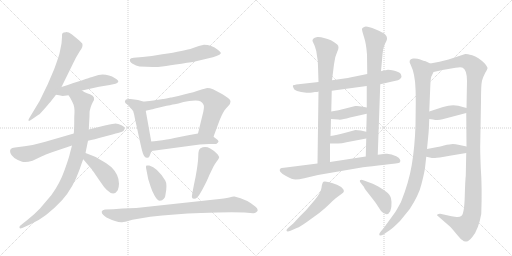
t = 0.00 s
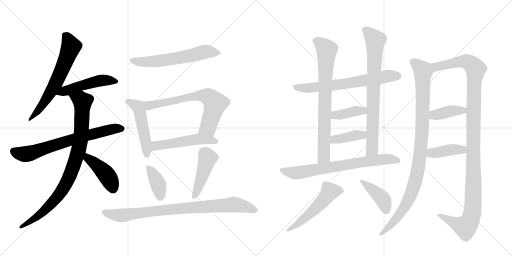
t = 3.63 s
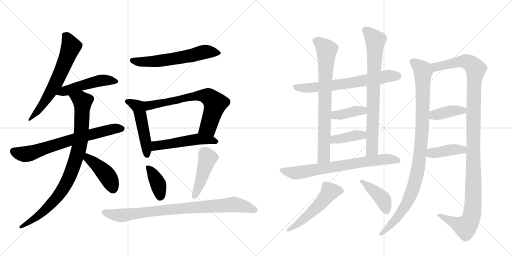
t = 7.25 s
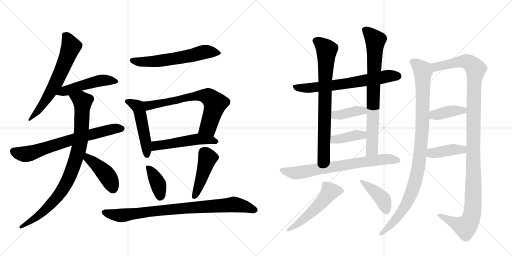
t = 10.88 s
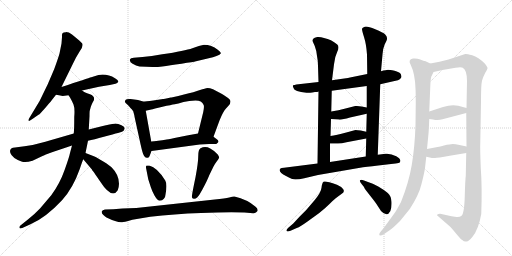
t = 14.50 s
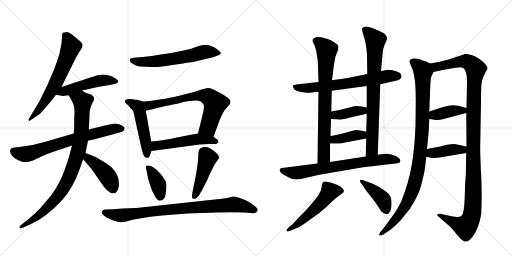
t = 18.13 s

The animated SVG that drew these frames (rendered in a browser with its animation timeline set to each time). Animation: 24 CSS @keyframes rules; one cycle of 18.13 s.

<svg version="1.1" viewBox="0 0 2048 1024" xmlns="http://www.w3.org/2000/svg">
  <g stroke="lightgray" stroke-dasharray="1,1" stroke-width="1" transform="scale(4, 4)">
    <line x1="0" y1="0" x2="256" y2="256"></line>
    <line x1="256" y1="0" x2="0" y2="256"></line>
    <line x1="128" y1="0" x2="128" y2="256"></line>
    <line x1="0" y1="128" x2="256" y2="128"></line>
    <line x1="256" y1="0" x2="512" y2="256"></line>
    <line x1="512" y1="0" x2="256" y2="256"></line>
    <line x1="384" y1="0" x2="384" y2="256"></line>
    <line x1="256" y1="128" x2="512" y2="128"></line>
  </g>
<g transform="scale(1, -1) translate(0, -850)">
   <style type="text/css">
    @keyframes keyframes0 {
      from {
       stroke: black;
       stroke-dashoffset: 639;
       stroke-width: 128;
       }
       68% {
       animation-timing-function: step-end;
       stroke: black;
       stroke-dashoffset: 0;
       stroke-width: 128;
       }
       to {
       stroke: black;
       stroke-width: 1024;
       }
       }
       #make-me-a-hanzi-animation-0 {
         animation: keyframes0 0.770020s both;
         animation-delay: 0.000000s;
         animation-timing-function: linear;
       }
    @keyframes keyframes1 {
      from {
       stroke: black;
       stroke-dashoffset: 498;
       stroke-width: 128;
       }
       62% {
       animation-timing-function: step-end;
       stroke: black;
       stroke-dashoffset: 0;
       stroke-width: 128;
       }
       to {
       stroke: black;
       stroke-width: 1024;
       }
       }
       #make-me-a-hanzi-animation-1 {
         animation: keyframes1 0.655273s both;
         animation-delay: 0.770020s;
         animation-timing-function: linear;
       }
    @keyframes keyframes2 {
      from {
       stroke: black;
       stroke-dashoffset: 702;
       stroke-width: 128;
       }
       70% {
       animation-timing-function: step-end;
       stroke: black;
       stroke-dashoffset: 0;
       stroke-width: 128;
       }
       to {
       stroke: black;
       stroke-width: 1024;
       }
       }
       #make-me-a-hanzi-animation-2 {
         animation: keyframes2 0.821289s both;
         animation-delay: 1.425293s;
         animation-timing-function: linear;
       }
    @keyframes keyframes3 {
      from {
       stroke: black;
       stroke-dashoffset: 901;
       stroke-width: 128;
       }
       75% {
       animation-timing-function: step-end;
       stroke: black;
       stroke-dashoffset: 0;
       stroke-width: 128;
       }
       to {
       stroke: black;
       stroke-width: 1024;
       }
       }
       #make-me-a-hanzi-animation-3 {
         animation: keyframes3 0.983236s both;
         animation-delay: 2.246582s;
         animation-timing-function: linear;
       }
    @keyframes keyframes4 {
      from {
       stroke: black;
       stroke-dashoffset: 429;
       stroke-width: 128;
       }
       58% {
       animation-timing-function: step-end;
       stroke: black;
       stroke-dashoffset: 0;
       stroke-width: 128;
       }
       to {
       stroke: black;
       stroke-width: 1024;
       }
       }
       #make-me-a-hanzi-animation-4 {
         animation: keyframes4 0.599121s both;
         animation-delay: 3.229818s;
         animation-timing-function: linear;
       }
    @keyframes keyframes5 {
      from {
       stroke: black;
       stroke-dashoffset: 611;
       stroke-width: 128;
       }
       67% {
       animation-timing-function: step-end;
       stroke: black;
       stroke-dashoffset: 0;
       stroke-width: 128;
       }
       to {
       stroke: black;
       stroke-width: 1024;
       }
       }
       #make-me-a-hanzi-animation-5 {
         animation: keyframes5 0.747233s both;
         animation-delay: 3.828939s;
         animation-timing-function: linear;
       }
    @keyframes keyframes6 {
      from {
       stroke: black;
       stroke-dashoffset: 443;
       stroke-width: 128;
       }
       59% {
       animation-timing-function: step-end;
       stroke: black;
       stroke-dashoffset: 0;
       stroke-width: 128;
       }
       to {
       stroke: black;
       stroke-width: 1024;
       }
       }
       #make-me-a-hanzi-animation-6 {
         animation: keyframes6 0.610514s both;
         animation-delay: 4.576172s;
         animation-timing-function: linear;
       }
    @keyframes keyframes7 {
      from {
       stroke: black;
       stroke-dashoffset: 759;
       stroke-width: 128;
       }
       71% {
       animation-timing-function: step-end;
       stroke: black;
       stroke-dashoffset: 0;
       stroke-width: 128;
       }
       to {
       stroke: black;
       stroke-width: 1024;
       }
       }
       #make-me-a-hanzi-animation-7 {
         animation: keyframes7 0.867676s both;
         animation-delay: 5.186686s;
         animation-timing-function: linear;
       }
    @keyframes keyframes8 {
      from {
       stroke: black;
       stroke-dashoffset: 514;
       stroke-width: 128;
       }
       63% {
       animation-timing-function: step-end;
       stroke: black;
       stroke-dashoffset: 0;
       stroke-width: 128;
       }
       to {
       stroke: black;
       stroke-width: 1024;
       }
       }
       #make-me-a-hanzi-animation-8 {
         animation: keyframes8 0.668294s both;
         animation-delay: 6.054362s;
         animation-timing-function: linear;
       }
    @keyframes keyframes9 {
      from {
       stroke: black;
       stroke-dashoffset: 388;
       stroke-width: 128;
       }
       56% {
       animation-timing-function: step-end;
       stroke: black;
       stroke-dashoffset: 0;
       stroke-width: 128;
       }
       to {
       stroke: black;
       stroke-width: 1024;
       }
       }
       #make-me-a-hanzi-animation-9 {
         animation: keyframes9 0.565755s both;
         animation-delay: 6.722656s;
         animation-timing-function: linear;
       }
    @keyframes keyframes10 {
      from {
       stroke: black;
       stroke-dashoffset: 453;
       stroke-width: 128;
       }
       60% {
       animation-timing-function: step-end;
       stroke: black;
       stroke-dashoffset: 0;
       stroke-width: 128;
       }
       to {
       stroke: black;
       stroke-width: 1024;
       }
       }
       #make-me-a-hanzi-animation-10 {
         animation: keyframes10 0.618652s both;
         animation-delay: 7.288411s;
         animation-timing-function: linear;
       }
    @keyframes keyframes11 {
      from {
       stroke: black;
       stroke-dashoffset: 879;
       stroke-width: 128;
       }
       74% {
       animation-timing-function: step-end;
       stroke: black;
       stroke-dashoffset: 0;
       stroke-width: 128;
       }
       to {
       stroke: black;
       stroke-width: 1024;
       }
       }
       #make-me-a-hanzi-animation-11 {
         animation: keyframes11 0.965332s both;
         animation-delay: 7.907064s;
         animation-timing-function: linear;
       }
    @keyframes keyframes12 {
      from {
       stroke: black;
       stroke-dashoffset: 676;
       stroke-width: 128;
       }
       69% {
       animation-timing-function: step-end;
       stroke: black;
       stroke-dashoffset: 0;
       stroke-width: 128;
       }
       to {
       stroke: black;
       stroke-width: 1024;
       }
       }
       #make-me-a-hanzi-animation-12 {
         animation: keyframes12 0.800130s both;
         animation-delay: 8.872396s;
         animation-timing-function: linear;
       }
    @keyframes keyframes13 {
      from {
       stroke: black;
       stroke-dashoffset: 768;
       stroke-width: 128;
       }
       71% {
       animation-timing-function: step-end;
       stroke: black;
       stroke-dashoffset: 0;
       stroke-width: 128;
       }
       to {
       stroke: black;
       stroke-width: 1024;
       }
       }
       #make-me-a-hanzi-animation-13 {
         animation: keyframes13 0.875000s both;
         animation-delay: 9.672526s;
         animation-timing-function: linear;
       }
    @keyframes keyframes14 {
      from {
       stroke: black;
       stroke-dashoffset: 784;
       stroke-width: 128;
       }
       72% {
       animation-timing-function: step-end;
       stroke: black;
       stroke-dashoffset: 0;
       stroke-width: 128;
       }
       to {
       stroke: black;
       stroke-width: 1024;
       }
       }
       #make-me-a-hanzi-animation-14 {
         animation: keyframes14 0.888021s both;
         animation-delay: 10.547526s;
         animation-timing-function: linear;
       }
    @keyframes keyframes15 {
      from {
       stroke: black;
       stroke-dashoffset: 392;
       stroke-width: 128;
       }
       56% {
       animation-timing-function: step-end;
       stroke: black;
       stroke-dashoffset: 0;
       stroke-width: 128;
       }
       to {
       stroke: black;
       stroke-width: 1024;
       }
       }
       #make-me-a-hanzi-animation-15 {
         animation: keyframes15 0.569010s both;
         animation-delay: 11.435547s;
         animation-timing-function: linear;
       }
    @keyframes keyframes16 {
      from {
       stroke: black;
       stroke-dashoffset: 393;
       stroke-width: 128;
       }
       56% {
       animation-timing-function: step-end;
       stroke: black;
       stroke-dashoffset: 0;
       stroke-width: 128;
       }
       to {
       stroke: black;
       stroke-width: 1024;
       }
       }
       #make-me-a-hanzi-animation-16 {
         animation: keyframes16 0.569824s both;
         animation-delay: 12.004557s;
         animation-timing-function: linear;
       }
    @keyframes keyframes17 {
      from {
       stroke: black;
       stroke-dashoffset: 725;
       stroke-width: 128;
       }
       70% {
       animation-timing-function: step-end;
       stroke: black;
       stroke-dashoffset: 0;
       stroke-width: 128;
       }
       to {
       stroke: black;
       stroke-width: 1024;
       }
       }
       #make-me-a-hanzi-animation-17 {
         animation: keyframes17 0.840007s both;
         animation-delay: 12.574382s;
         animation-timing-function: linear;
       }
    @keyframes keyframes18 {
      from {
       stroke: black;
       stroke-dashoffset: 528;
       stroke-width: 128;
       }
       63% {
       animation-timing-function: step-end;
       stroke: black;
       stroke-dashoffset: 0;
       stroke-width: 128;
       }
       to {
       stroke: black;
       stroke-width: 1024;
       }
       }
       #make-me-a-hanzi-animation-18 {
         animation: keyframes18 0.679688s both;
         animation-delay: 13.414388s;
         animation-timing-function: linear;
       }
    @keyframes keyframes19 {
      from {
       stroke: black;
       stroke-dashoffset: 416;
       stroke-width: 128;
       }
       58% {
       animation-timing-function: step-end;
       stroke: black;
       stroke-dashoffset: 0;
       stroke-width: 128;
       }
       to {
       stroke: black;
       stroke-width: 1024;
       }
       }
       #make-me-a-hanzi-animation-19 {
         animation: keyframes19 0.588542s both;
         animation-delay: 14.094076s;
         animation-timing-function: linear;
       }
    @keyframes keyframes20 {
      from {
       stroke: black;
       stroke-dashoffset: 1006;
       stroke-width: 128;
       }
       77% {
       animation-timing-function: step-end;
       stroke: black;
       stroke-dashoffset: 0;
       stroke-width: 128;
       }
       to {
       stroke: black;
       stroke-width: 1024;
       }
       }
       #make-me-a-hanzi-animation-20 {
         animation: keyframes20 1.068685s both;
         animation-delay: 14.682617s;
         animation-timing-function: linear;
       }
    @keyframes keyframes21 {
      from {
       stroke: black;
       stroke-dashoffset: 1201;
       stroke-width: 128;
       }
       80% {
       animation-timing-function: step-end;
       stroke: black;
       stroke-dashoffset: 0;
       stroke-width: 128;
       }
       to {
       stroke: black;
       stroke-width: 1024;
       }
       }
       #make-me-a-hanzi-animation-21 {
         animation: keyframes21 1.227376s both;
         animation-delay: 15.751302s;
         animation-timing-function: linear;
       }
    @keyframes keyframes22 {
      from {
       stroke: black;
       stroke-dashoffset: 394;
       stroke-width: 128;
       }
       56% {
       animation-timing-function: step-end;
       stroke: black;
       stroke-dashoffset: 0;
       stroke-width: 128;
       }
       to {
       stroke: black;
       stroke-width: 1024;
       }
       }
       #make-me-a-hanzi-animation-22 {
         animation: keyframes22 0.570638s both;
         animation-delay: 16.978678s;
         animation-timing-function: linear;
       }
    @keyframes keyframes23 {
      from {
       stroke: black;
       stroke-dashoffset: 406;
       stroke-width: 128;
       }
       57% {
       animation-timing-function: step-end;
       stroke: black;
       stroke-dashoffset: 0;
       stroke-width: 128;
       }
       to {
       stroke: black;
       stroke-width: 1024;
       }
       }
       #make-me-a-hanzi-animation-23 {
         animation: keyframes23 0.580404s both;
         animation-delay: 17.549316s;
         animation-timing-function: linear;
       }
</style>
<path d="M 246 676 L 238 636 Q 234 621 217 574 Q 192 515 189 509 Q 161 444 121 384 Q 115 375 114 370 Q 113 361 131 375 L 154 391 Q 157 392 179 416.5 Q 201 441 206 448 L 224 471 L 246 502 Q 301 614 303 618 L 319 645 Q 334 664 329 676 Q 327 679 317 688 L 288 712 Q 274 722 263.5 721.5 Q 253 721 250 717 Q 247 713 248 702 L 246 676 Z" fill="lightgray"></path> 
<path d="M 224 471 L 236 469 Q 248 466 251 466 L 274 469 L 328 488 L 396 503 L 439 510 L 462 515 Q 470 517 473 523 Q 475 528 460 537 Q 437 552 410 552 Q 404 552 394 550 L 365 541 Q 353 537 246 502 C 217 493 194 476 224 471 Z" fill="lightgray"></path> 
<path d="M 295 316 Q 226 296 181.5 283 Q 137 270 98 265 L 60 260 Q 35 258 41.5 238.5 Q 48 219 86 204 Q 101 198 130 207 L 170 226 Q 178 230 208 241 L 288 268 L 352 287 Q 375 292 415.5 303 Q 456 314 472 318 L 488 323 Q 496 326 498 334 Q 502 341 486 349 Q 470 357 457 355.5 Q 444 354 407 345 L 355 332 L 295 316 Z" fill="lightgray"></path> 
<path d="M 274 469 L 280 460 Q 287 448 294 432 Q 300 416 297 382 Q 297 332 295 316 L 288 268 L 280 238 Q 277 222 258 169 Q 239 115 205 69 L 160 16 Q 136 -9 114 -26 L 83 -51 Q 78 -54 78 -58 Q 76 -67 89 -62 L 122 -47 Q 183 -21 248 49 Q 292 97 319 174 Q 329 204 333 213 L 342 238 L 352 287 L 355 332 L 358 385 Q 358 405 359 407 L 363 422 Q 366 431 371 441 Q 386 463 360 473 Q 334 482 328 488 C 302 503 258 495 274 469 Z" fill="lightgray"></path> 
<path d="M 333 213 L 360 181 Q 363 178 367 173 Q 370 167 374 163 Q 377 159 400 125 Q 448 51 471 89 Q 476 104 476 115 Q 476 151 447 180 Q 440 187 415 203 Q 389 219 378 224 L 342 238 C 314 249 314 236 333 213 Z" fill="lightgray"></path> 
<path d="M 558 584 Q 621 580 649 584.5 Q 677 589 726 595.5 Q 775 602 784 605 L 839 618 Q 851 620 866 626 Q 881 632 883 636.5 Q 885 641 871 651 Q 846 671 816 671 Q 798 668 769.5 657.5 Q 741 647 649 633 Q 605 624 570 622 L 535 619 Q 522 618 520 613 Q 517 603 530.5 595 Q 544 587 558 584 Z" fill="lightgray"></path> 
<path d="M 533 406 Q 534 404 534 402 Q 534 399 535 397 Q 536 395 537 390 Q 538 384 539 379 L 562 274 Q 571 233 576 227 Q 580 220 587 219 Q 594 217 598 225 L 606 246 L 605 284 L 583 407 C 578 437 525 434 533 406 Z" fill="lightgray"></path> 
<path d="M 652 454 L 613 448 Q 582 444 573 444 L 552 450 L 522 454 Q 507 455 503 451 Q 494 442 508 433 Q 512 430 517 424 Q 522 417 526 414 Q 529 410 530 409 Q 531 407 533 406 C 540 397 554 400 583 407 L 605 412 Q 613 414 650 423 Q 686 431 699 433 Q 711 435 734 442 Q 756 448 782 448 Q 808 448 814 431 Q 818 426 813 402 L 792 316 C 785 287 844 275 854 303 L 878 368 Q 893 405 904 416 L 914 427 Q 922 435 922 444 Q 922 453 902 465 Q 897 468 888 474 L 852 493 Q 839 498 830 498 Q 821 497 800 490 Q 778 482 736 472 L 713 466 L 686 460 L 683 460 Q 653 454 652 454 Z" fill="lightgray"></path> 
<path d="M 606 246 L 799 272 Q 817 273 837 274 Q 857 274 865 274 L 872 280 Q 878 286 866 294 L 854 303 C 830 321 822 321 792 316 L 753 309 L 698 298 Q 670 292 661 291 Q 651 290 633 287 Q 614 284 605 284 C 575 282 576 242 606 246 Z" fill="lightgray"></path> 
<path d="M 662 72 Q 670 113 661 128 Q 629 180 597 188 L 586 188 Q 583 185 584 179 L 593 133 L 603 102 Q 607 88 618.5 67.5 Q 630 47 639.5 47 Q 649 47 655.5 55 Q 662 63 662 72 Z" fill="lightgray"></path> 
<path d="M 802 257 Q 793 252 793 226.5 Q 793 201 782 141 Q 767 69 767.5 62.5 Q 768 56 775 55 Q 782 54 789.5 61.5 Q 797 69 808 89.5 Q 819 110 827 126.5 Q 835 143 836 147 L 854 184 Q 858 193 866 203.5 Q 874 214 876 218 Q 878 222 871 232 Q 861 245 841 256 Q 821 267 802 257 Z" fill="lightgray"></path> 
<path d="M 859 52 L 545 18 L 490 16 L 453 13 L 420 12 Q 409 11 407 4 Q 406 -2 412.5 -9 Q 419 -16 426 -20 Q 475 -44 493 -38 Q 499 -38 512.5 -33.5 Q 526 -29 553 -25 L 601 -17 Q 695 -5 804.5 -1.5 Q 914 2 978 0 L 1012 -3 Q 1023 -4 1030 6 Q 1033 15 1021 24 Q 989 52 938 64 Q 933 65 917 60.5 Q 901 56 859 52 Z" fill="lightgray"></path> 
<path d="M 1249 480 L 1260 482 Q 1271 482 1274 484 L 1327 487 L 1467 506 L 1521 513 L 1578 526 Q 1595 529 1599 533 Q 1603 536 1606 542 Q 1606 546 1603 554 Q 1598 562 1578 567 Q 1558 571 1552 571 Q 1546 571 1524 565 L 1469 554 L 1400 540 Q 1390 537 1328 529 L 1274 522 L 1194 513 Q 1174 510 1172 509 Q 1170 507 1174 498 Q 1177 483 1226 479 Q 1237 478 1249 480 Z" fill="lightgray"></path> 
<path d="M 1274 484 L 1270 196 C 1270 166 1320 172 1320 202 L 1320 276 L 1322 306 L 1324 374 L 1325 404 L 1327 487 L 1328 529 L 1336 593 Q 1339 623 1349 643 Q 1359 663 1349 672 Q 1325 693 1296 698 Q 1282 703 1269 702 Q 1257 700 1253 695 Q 1249 690 1250 686 L 1259 666 Q 1266 648 1268 626 Q 1272 607 1272 586 L 1274 522 L 1274 484 Z" fill="lightgray"></path> 
<path d="M 1511 231 L 1521 513 L 1524 565 L 1530 632 Q 1530 652 1539 673 Q 1550 693 1548 698 Q 1548 705 1540 713 Q 1533 720 1501 733 Q 1469 746 1459 743 Q 1449 740 1448 735 Q 1447 730 1456 702 Q 1465 674 1468 632 L 1469 554 L 1467 506 L 1467 420 L 1467 395 L 1465 323 L 1465 296 L 1463 224 C 1462 194 1510 201 1511 231 Z" fill="lightgray"></path> 
<path d="M 1324 374 L 1354 372 Q 1363 369 1400 380 L 1467 395 C 1496 402 1496 414 1467 420 L 1446 424 Q 1434 427 1421 426 L 1386 417 Q 1352 408 1325 404 C 1295 399 1294 376 1324 374 Z" fill="lightgray"></path> 
<path d="M 1320 276 L 1344 276 Q 1361 274 1386 281 L 1465 296 C 1494 302 1494 316 1465 323 L 1443 328 Q 1430 330 1422 330 L 1385 320 Q 1345 310 1322 306 C 1292 301 1290 276 1320 276 Z" fill="lightgray"></path> 
<path d="M 1270 196 L 1136 179 Q 1124 179 1122 176 Q 1109 165 1144 146 Q 1169 132 1182 132 Q 1196 132 1217 137 L 1272 150 L 1452 181 Q 1483 185 1539 191 Q 1596 197 1599 200 Q 1608 212 1585 225 Q 1563 237 1542 235 L 1511 231 L 1463 224 L 1320 202 L 1270 196 Z" fill="lightgray"></path> 
<path d="M 1173 -44 L 1152 -62 Q 1145 -69 1146 -73 Q 1148 -78 1162 -73 L 1187 -62 Q 1201 -57 1230 -36 L 1277 -2 Q 1302 18 1318 34 Q 1334 50 1344 58 L 1367 75 Q 1380 82 1373 93 Q 1367 103 1348 111 Q 1300 128 1294 123 Q 1288 118 1286 99 Q 1284 80 1259 50 L 1224 9 L 1197 -18 L 1173 -44 Z" fill="lightgray"></path> 
<path d="M 1448 112 L 1456 102 Q 1456 98 1480 68 Q 1504 38 1511 26 L 1524 6 Q 1548 -20 1561 5 Q 1567 18 1566 42 Q 1565 66 1551 78 Q 1537 90 1513 104 Q 1490 117 1472 122 L 1456 128 Q 1444 133 1440 129 Q 1437 124 1448 112 Z" fill="lightgray"></path> 
<path d="M 1700 178 L 1705 223 L 1708 254 L 1714 316 Q 1715 324 1717 374 L 1717 404 L 1721 501 Q 1722 534 1725 543 L 1734 562 C 1744 585 1744 585 1721 596 L 1700 606 Q 1697 606 1681 612 Q 1666 618 1652 616 Q 1630 612 1643 590 Q 1660 556 1662 495 Q 1663 479 1663 437 L 1662 349 Q 1659 261 1647 190 Q 1635 119 1604 42 Q 1585 7 1580 0 L 1535 -62 L 1524 -75 Q 1516 -84 1517 -88 Q 1517 -98 1538 -85 L 1560 -70 Q 1571 -63 1600 -34 L 1639 14 Q 1676 71 1686 114 Q 1697 157 1700 178 Z" fill="lightgray"></path> 
<path d="M 1865 238 L 1863 146 Q 1861 134 1859 64 Q 1857 -7 1845 -14 Q 1839 -19 1826 -18 L 1806 -15 L 1761 -5 Q 1760 -4 1754 -6 Q 1748 -8 1748 -11 Q 1753 -16 1756 -18 L 1802 -58 Q 1817 -75 1830 -91 Q 1843 -107 1849 -110 Q 1857 -118 1866 -116 Q 1875 -116 1890 -97 Q 1914 -68 1925 -6 Q 1929 99 1923 179 Q 1920 256 1921 275 L 1924 445 Q 1924 511 1928 527 Q 1932 542 1941 559 Q 1951 575 1950 579 Q 1949 583 1940 595 Q 1913 622 1889 629 Q 1865 635 1861 634 L 1794 612 L 1758 603 L 1721 596 C 1692 590 1705 555 1734 562 L 1770 570 L 1822 579 Q 1844 583 1851 579 Q 1868 570 1868 526 L 1866 418 L 1865 398 L 1866 264 L 1865 238 Z" fill="lightgray"></path> 
<path d="M 1717 374 L 1732 372 Q 1752 367 1770 373 L 1865 398 C 1894 406 1895 410 1866 418 L 1833 427 Q 1806 433 1772 422 L 1717 404 C 1688 395 1687 378 1717 374 Z" fill="lightgray"></path> 
<path d="M 1705 223 L 1719 220 Q 1731 217 1740 218 Q 1749 218 1799 227 L 1865 238 C 1895 243 1895 258 1866 264 L 1838 270 Q 1821 274 1811 274 Q 1801 274 1776 268 Q 1752 262 1745 261 L 1708 254 C 1679 248 1676 229 1705 223 Z" fill="lightgray"></path> 
      <clipPath id="make-me-a-hanzi-clip-0">
      <path d="M 246 676 L 238 636 Q 234 621 217 574 Q 192 515 189 509 Q 161 444 121 384 Q 115 375 114 370 Q 113 361 131 375 L 154 391 Q 157 392 179 416.5 Q 201 441 206 448 L 224 471 L 246 502 Q 301 614 303 618 L 319 645 Q 334 664 329 676 Q 327 679 317 688 L 288 712 Q 274 722 263.5 721.5 Q 253 721 250 717 Q 247 713 248 702 L 246 676 Z" fill="lightgray"></path>
      </clipPath>
      <path clip-path="url(#make-me-a-hanzi-clip-0)" d="M 261 708 L 283 662 L 247 568 L 188 457 L 122 375 " fill="none" id="make-me-a-hanzi-animation-0" stroke-dasharray="511 1022" stroke-linecap="round"></path>

      <clipPath id="make-me-a-hanzi-clip-1">
      <path d="M 224 471 L 236 469 Q 248 466 251 466 L 274 469 L 328 488 L 396 503 L 439 510 L 462 515 Q 470 517 473 523 Q 475 528 460 537 Q 437 552 410 552 Q 404 552 394 550 L 365 541 Q 353 537 246 502 C 217 493 194 476 224 471 Z" fill="lightgray"></path>
      </clipPath>
      <path clip-path="url(#make-me-a-hanzi-clip-1)" d="M 231 474 L 264 489 L 393 526 L 436 529 L 464 523 " fill="none" id="make-me-a-hanzi-animation-1" stroke-dasharray="370 740" stroke-linecap="round"></path>

      <clipPath id="make-me-a-hanzi-clip-2">
      <path d="M 295 316 Q 226 296 181.5 283 Q 137 270 98 265 L 60 260 Q 35 258 41.5 238.5 Q 48 219 86 204 Q 101 198 130 207 L 170 226 Q 178 230 208 241 L 288 268 L 352 287 Q 375 292 415.5 303 Q 456 314 472 318 L 488 323 Q 496 326 498 334 Q 502 341 486 349 Q 470 357 457 355.5 Q 444 354 407 345 L 355 332 L 295 316 Z" fill="lightgray"></path>
      </clipPath>
      <path clip-path="url(#make-me-a-hanzi-clip-2)" d="M 56 245 L 75 236 L 114 235 L 323 302 L 456 335 L 485 336 " fill="none" id="make-me-a-hanzi-animation-2" stroke-dasharray="574 1148" stroke-linecap="round"></path>

      <clipPath id="make-me-a-hanzi-clip-3">
      <path d="M 274 469 L 280 460 Q 287 448 294 432 Q 300 416 297 382 Q 297 332 295 316 L 288 268 L 280 238 Q 277 222 258 169 Q 239 115 205 69 L 160 16 Q 136 -9 114 -26 L 83 -51 Q 78 -54 78 -58 Q 76 -67 89 -62 L 122 -47 Q 183 -21 248 49 Q 292 97 319 174 Q 329 204 333 213 L 342 238 L 352 287 L 355 332 L 358 385 Q 358 405 359 407 L 363 422 Q 366 431 371 441 Q 386 463 360 473 Q 334 482 328 488 C 302 503 258 495 274 469 Z" fill="lightgray"></path>
      </clipPath>
      <path clip-path="url(#make-me-a-hanzi-clip-3)" d="M 282 468 L 330 443 L 322 287 L 285 159 L 251 92 L 214 44 L 157 -11 L 84 -57 " fill="none" id="make-me-a-hanzi-animation-3" stroke-dasharray="773 1546" stroke-linecap="round"></path>

      <clipPath id="make-me-a-hanzi-clip-4">
      <path d="M 333 213 L 360 181 Q 363 178 367 173 Q 370 167 374 163 Q 377 159 400 125 Q 448 51 471 89 Q 476 104 476 115 Q 476 151 447 180 Q 440 187 415 203 Q 389 219 378 224 L 342 238 C 314 249 314 236 333 213 Z" fill="lightgray"></path>
      </clipPath>
      <path clip-path="url(#make-me-a-hanzi-clip-4)" d="M 346 230 L 361 209 L 426 151 L 452 97 " fill="none" id="make-me-a-hanzi-animation-4" stroke-dasharray="301 602" stroke-linecap="round"></path>

      <clipPath id="make-me-a-hanzi-clip-5">
      <path d="M 558 584 Q 621 580 649 584.5 Q 677 589 726 595.5 Q 775 602 784 605 L 839 618 Q 851 620 866 626 Q 881 632 883 636.5 Q 885 641 871 651 Q 846 671 816 671 Q 798 668 769.5 657.5 Q 741 647 649 633 Q 605 624 570 622 L 535 619 Q 522 618 520 613 Q 517 603 530.5 595 Q 544 587 558 584 Z" fill="lightgray"></path>
      </clipPath>
      <path clip-path="url(#make-me-a-hanzi-clip-5)" d="M 527 609 L 566 602 L 619 604 L 734 621 L 821 643 L 877 638 " fill="none" id="make-me-a-hanzi-animation-5" stroke-dasharray="483 966" stroke-linecap="round"></path>

      <clipPath id="make-me-a-hanzi-clip-6">
      <path d="M 533 406 Q 534 404 534 402 Q 534 399 535 397 Q 536 395 537 390 Q 538 384 539 379 L 562 274 Q 571 233 576 227 Q 580 220 587 219 Q 594 217 598 225 L 606 246 L 605 284 L 583 407 C 578 437 525 434 533 406 Z" fill="lightgray"></path>
      </clipPath>
      <path clip-path="url(#make-me-a-hanzi-clip-6)" d="M 539 406 L 563 382 L 584 277 L 587 231 " fill="none" id="make-me-a-hanzi-animation-6" stroke-dasharray="315 630" stroke-linecap="round"></path>

      <clipPath id="make-me-a-hanzi-clip-7">
      <path d="M 652 454 L 613 448 Q 582 444 573 444 L 552 450 L 522 454 Q 507 455 503 451 Q 494 442 508 433 Q 512 430 517 424 Q 522 417 526 414 Q 529 410 530 409 Q 531 407 533 406 C 540 397 554 400 583 407 L 605 412 Q 613 414 650 423 Q 686 431 699 433 Q 711 435 734 442 Q 756 448 782 448 Q 808 448 814 431 Q 818 426 813 402 L 792 316 C 785 287 844 275 854 303 L 878 368 Q 893 405 904 416 L 914 427 Q 922 435 922 444 Q 922 453 902 465 Q 897 468 888 474 L 852 493 Q 839 498 830 498 Q 821 497 800 490 Q 778 482 736 472 L 713 466 L 686 460 L 683 460 Q 653 454 652 454 Z" fill="lightgray"></path>
      </clipPath>
      <path clip-path="url(#make-me-a-hanzi-clip-7)" d="M 510 443 L 543 429 L 585 426 L 763 463 L 801 468 L 832 464 L 851 448 L 859 426 L 835 347 L 801 321 " fill="none" id="make-me-a-hanzi-animation-7" stroke-dasharray="631 1262" stroke-linecap="round"></path>

      <clipPath id="make-me-a-hanzi-clip-8">
      <path d="M 606 246 L 799 272 Q 817 273 837 274 Q 857 274 865 274 L 872 280 Q 878 286 866 294 L 854 303 C 830 321 822 321 792 316 L 753 309 L 698 298 Q 670 292 661 291 Q 651 290 633 287 Q 614 284 605 284 C 575 282 576 242 606 246 Z" fill="lightgray"></path>
      </clipPath>
      <path clip-path="url(#make-me-a-hanzi-clip-8)" d="M 613 253 L 626 267 L 795 294 L 862 284 " fill="none" id="make-me-a-hanzi-animation-8" stroke-dasharray="386 772" stroke-linecap="round"></path>

      <clipPath id="make-me-a-hanzi-clip-9">
      <path d="M 662 72 Q 670 113 661 128 Q 629 180 597 188 L 586 188 Q 583 185 584 179 L 593 133 L 603 102 Q 607 88 618.5 67.5 Q 630 47 639.5 47 Q 649 47 655.5 55 Q 662 63 662 72 Z" fill="lightgray"></path>
      </clipPath>
      <path clip-path="url(#make-me-a-hanzi-clip-9)" d="M 592 182 L 631 117 L 641 62 " fill="none" id="make-me-a-hanzi-animation-9" stroke-dasharray="260 520" stroke-linecap="round"></path>

      <clipPath id="make-me-a-hanzi-clip-10">
      <path d="M 802 257 Q 793 252 793 226.5 Q 793 201 782 141 Q 767 69 767.5 62.5 Q 768 56 775 55 Q 782 54 789.5 61.5 Q 797 69 808 89.5 Q 819 110 827 126.5 Q 835 143 836 147 L 854 184 Q 858 193 866 203.5 Q 874 214 876 218 Q 878 222 871 232 Q 861 245 841 256 Q 821 267 802 257 Z" fill="lightgray"></path>
      </clipPath>
      <path clip-path="url(#make-me-a-hanzi-clip-10)" d="M 864 222 L 830 218 L 777 64 " fill="none" id="make-me-a-hanzi-animation-10" stroke-dasharray="325 650" stroke-linecap="round"></path>

      <clipPath id="make-me-a-hanzi-clip-11">
      <path d="M 859 52 L 545 18 L 490 16 L 453 13 L 420 12 Q 409 11 407 4 Q 406 -2 412.5 -9 Q 419 -16 426 -20 Q 475 -44 493 -38 Q 499 -38 512.5 -33.5 Q 526 -29 553 -25 L 601 -17 Q 695 -5 804.5 -1.5 Q 914 2 978 0 L 1012 -3 Q 1023 -4 1030 6 Q 1033 15 1021 24 Q 989 52 938 64 Q 933 65 917 60.5 Q 901 56 859 52 Z" fill="lightgray"></path>
      </clipPath>
      <path clip-path="url(#make-me-a-hanzi-clip-11)" d="M 418 1 L 482 -12 L 651 9 L 933 32 L 1016 11 L 1024 18 L 1024 10 " fill="none" id="make-me-a-hanzi-animation-11" stroke-dasharray="751 1502" stroke-linecap="round"></path>

      <clipPath id="make-me-a-hanzi-clip-12">
      <path d="M 1249 480 L 1260 482 Q 1271 482 1274 484 L 1327 487 L 1467 506 L 1521 513 L 1578 526 Q 1595 529 1599 533 Q 1603 536 1606 542 Q 1606 546 1603 554 Q 1598 562 1578 567 Q 1558 571 1552 571 Q 1546 571 1524 565 L 1469 554 L 1400 540 Q 1390 537 1328 529 L 1274 522 L 1194 513 Q 1174 510 1172 509 Q 1170 507 1174 498 Q 1177 483 1226 479 Q 1237 478 1249 480 Z" fill="lightgray"></path>
      </clipPath>
      <path clip-path="url(#make-me-a-hanzi-clip-12)" d="M 1177 504 L 1216 497 L 1306 505 L 1551 545 L 1593 545 " fill="none" id="make-me-a-hanzi-animation-12" stroke-dasharray="548 1096" stroke-linecap="round"></path>

      <clipPath id="make-me-a-hanzi-clip-13">
      <path d="M 1274 484 L 1270 196 C 1270 166 1320 172 1320 202 L 1320 276 L 1322 306 L 1324 374 L 1325 404 L 1327 487 L 1328 529 L 1336 593 Q 1339 623 1349 643 Q 1359 663 1349 672 Q 1325 693 1296 698 Q 1282 703 1269 702 Q 1257 700 1253 695 Q 1249 690 1250 686 L 1259 666 Q 1266 648 1268 626 Q 1272 607 1272 586 L 1274 522 L 1274 484 Z" fill="lightgray"></path>
      </clipPath>
      <path clip-path="url(#make-me-a-hanzi-clip-13)" d="M 1264 686 L 1283 676 L 1307 651 L 1296 224 L 1275 204 " fill="none" id="make-me-a-hanzi-animation-13" stroke-dasharray="640 1280" stroke-linecap="round"></path>

      <clipPath id="make-me-a-hanzi-clip-14">
      <path d="M 1511 231 L 1521 513 L 1524 565 L 1530 632 Q 1530 652 1539 673 Q 1550 693 1548 698 Q 1548 705 1540 713 Q 1533 720 1501 733 Q 1469 746 1459 743 Q 1449 740 1448 735 Q 1447 730 1456 702 Q 1465 674 1468 632 L 1469 554 L 1467 506 L 1467 420 L 1467 395 L 1465 323 L 1465 296 L 1463 224 C 1462 194 1510 201 1511 231 Z" fill="lightgray"></path>
      </clipPath>
      <path clip-path="url(#make-me-a-hanzi-clip-14)" d="M 1458 733 L 1501 689 L 1488 252 L 1468 231 " fill="none" id="make-me-a-hanzi-animation-14" stroke-dasharray="656 1312" stroke-linecap="round"></path>

      <clipPath id="make-me-a-hanzi-clip-15">
      <path d="M 1324 374 L 1354 372 Q 1363 369 1400 380 L 1467 395 C 1496 402 1496 414 1467 420 L 1446 424 Q 1434 427 1421 426 L 1386 417 Q 1352 408 1325 404 C 1295 399 1294 376 1324 374 Z" fill="lightgray"></path>
      </clipPath>
      <path clip-path="url(#make-me-a-hanzi-clip-15)" d="M 1332 381 L 1341 390 L 1452 407 L 1460 414 " fill="none" id="make-me-a-hanzi-animation-15" stroke-dasharray="264 528" stroke-linecap="round"></path>

      <clipPath id="make-me-a-hanzi-clip-16">
      <path d="M 1320 276 L 1344 276 Q 1361 274 1386 281 L 1465 296 C 1494 302 1494 316 1465 323 L 1443 328 Q 1430 330 1422 330 L 1385 320 Q 1345 310 1322 306 C 1292 301 1290 276 1320 276 Z" fill="lightgray"></path>
      </clipPath>
      <path clip-path="url(#make-me-a-hanzi-clip-16)" d="M 1326 283 L 1338 292 L 1458 316 " fill="none" id="make-me-a-hanzi-animation-16" stroke-dasharray="265 530" stroke-linecap="round"></path>

      <clipPath id="make-me-a-hanzi-clip-17">
      <path d="M 1270 196 L 1136 179 Q 1124 179 1122 176 Q 1109 165 1144 146 Q 1169 132 1182 132 Q 1196 132 1217 137 L 1272 150 L 1452 181 Q 1483 185 1539 191 Q 1596 197 1599 200 Q 1608 212 1585 225 Q 1563 237 1542 235 L 1511 231 L 1463 224 L 1320 202 L 1270 196 Z" fill="lightgray"></path>
      </clipPath>
      <path clip-path="url(#make-me-a-hanzi-clip-17)" d="M 1130 168 L 1186 158 L 1537 213 L 1594 207 " fill="none" id="make-me-a-hanzi-animation-17" stroke-dasharray="597 1194" stroke-linecap="round"></path>

      <clipPath id="make-me-a-hanzi-clip-18">
      <path d="M 1173 -44 L 1152 -62 Q 1145 -69 1146 -73 Q 1148 -78 1162 -73 L 1187 -62 Q 1201 -57 1230 -36 L 1277 -2 Q 1302 18 1318 34 Q 1334 50 1344 58 L 1367 75 Q 1380 82 1373 93 Q 1367 103 1348 111 Q 1300 128 1294 123 Q 1288 118 1286 99 Q 1284 80 1259 50 L 1224 9 L 1197 -18 L 1173 -44 Z" fill="lightgray"></path>
      </clipPath>
      <path clip-path="url(#make-me-a-hanzi-clip-18)" d="M 1364 86 L 1318 81 L 1258 12 L 1193 -44 L 1151 -69 " fill="none" id="make-me-a-hanzi-animation-18" stroke-dasharray="400 800" stroke-linecap="round"></path>

      <clipPath id="make-me-a-hanzi-clip-19">
      <path d="M 1448 112 L 1456 102 Q 1456 98 1480 68 Q 1504 38 1511 26 L 1524 6 Q 1548 -20 1561 5 Q 1567 18 1566 42 Q 1565 66 1551 78 Q 1537 90 1513 104 Q 1490 117 1472 122 L 1456 128 Q 1444 133 1440 129 Q 1437 124 1448 112 Z" fill="lightgray"></path>
      </clipPath>
      <path clip-path="url(#make-me-a-hanzi-clip-19)" d="M 1444 126 L 1533 51 L 1545 9 " fill="none" id="make-me-a-hanzi-animation-19" stroke-dasharray="288 576" stroke-linecap="round"></path>

      <clipPath id="make-me-a-hanzi-clip-20">
      <path d="M 1700 178 L 1705 223 L 1708 254 L 1714 316 Q 1715 324 1717 374 L 1717 404 L 1721 501 Q 1722 534 1725 543 L 1734 562 C 1744 585 1744 585 1721 596 L 1700 606 Q 1697 606 1681 612 Q 1666 618 1652 616 Q 1630 612 1643 590 Q 1660 556 1662 495 Q 1663 479 1663 437 L 1662 349 Q 1659 261 1647 190 Q 1635 119 1604 42 Q 1585 7 1580 0 L 1535 -62 L 1524 -75 Q 1516 -84 1517 -88 Q 1517 -98 1538 -85 L 1560 -70 Q 1571 -63 1600 -34 L 1639 14 Q 1676 71 1686 114 Q 1697 157 1700 178 Z" fill="lightgray"></path>
      </clipPath>
      <path clip-path="url(#make-me-a-hanzi-clip-20)" d="M 1652 601 L 1668 592 L 1692 564 L 1691 364 L 1675 188 L 1651 91 L 1626 33 L 1581 -29 L 1525 -84 " fill="none" id="make-me-a-hanzi-animation-20" stroke-dasharray="878 1756" stroke-linecap="round"></path>

      <clipPath id="make-me-a-hanzi-clip-21">
      <path d="M 1865 238 L 1863 146 Q 1861 134 1859 64 Q 1857 -7 1845 -14 Q 1839 -19 1826 -18 L 1806 -15 L 1761 -5 Q 1760 -4 1754 -6 Q 1748 -8 1748 -11 Q 1753 -16 1756 -18 L 1802 -58 Q 1817 -75 1830 -91 Q 1843 -107 1849 -110 Q 1857 -118 1866 -116 Q 1875 -116 1890 -97 Q 1914 -68 1925 -6 Q 1929 99 1923 179 Q 1920 256 1921 275 L 1924 445 Q 1924 511 1928 527 Q 1932 542 1941 559 Q 1951 575 1950 579 Q 1949 583 1940 595 Q 1913 622 1889 629 Q 1865 635 1861 634 L 1794 612 L 1758 603 L 1721 596 C 1692 590 1705 555 1734 562 L 1770 570 L 1822 579 Q 1844 583 1851 579 Q 1868 570 1868 526 L 1866 418 L 1865 398 L 1866 264 L 1865 238 Z" fill="lightgray"></path>
      </clipPath>
      <path clip-path="url(#make-me-a-hanzi-clip-21)" d="M 1728 592 L 1748 583 L 1863 605 L 1883 596 L 1903 571 L 1895 487 L 1894 85 L 1888 -8 L 1873 -45 L 1860 -57 L 1754 -12 " fill="none" id="make-me-a-hanzi-animation-21" stroke-dasharray="1073 2146" stroke-linecap="round"></path>

      <clipPath id="make-me-a-hanzi-clip-22">
      <path d="M 1717 374 L 1732 372 Q 1752 367 1770 373 L 1865 398 C 1894 406 1895 410 1866 418 L 1833 427 Q 1806 433 1772 422 L 1717 404 C 1688 395 1687 378 1717 374 Z" fill="lightgray"></path>
      </clipPath>
      <path clip-path="url(#make-me-a-hanzi-clip-22)" d="M 1726 382 L 1736 390 L 1859 413 " fill="none" id="make-me-a-hanzi-animation-22" stroke-dasharray="266 532" stroke-linecap="round"></path>

      <clipPath id="make-me-a-hanzi-clip-23">
      <path d="M 1705 223 L 1719 220 Q 1731 217 1740 218 Q 1749 218 1799 227 L 1865 238 C 1895 243 1895 258 1866 264 L 1838 270 Q 1821 274 1811 274 Q 1801 274 1776 268 Q 1752 262 1745 261 L 1708 254 C 1679 248 1676 229 1705 223 Z" fill="lightgray"></path>
      </clipPath>
      <path clip-path="url(#make-me-a-hanzi-clip-23)" d="M 1714 230 L 1726 238 L 1809 252 L 1850 251 L 1857 258 " fill="none" id="make-me-a-hanzi-animation-23" stroke-dasharray="278 556" stroke-linecap="round"></path>

</g>
</svg>
